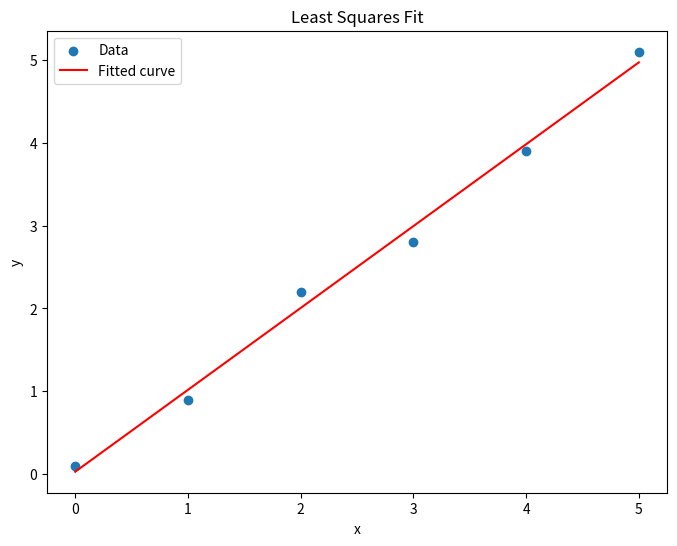

Reproduce this figure in Python.
# The following source is used to build this class https://python4mpia.github.io/fitting_data/least-squares-fitting.html
import numpy
import scipy.optimize as optimization
import matplotlib.pyplot as plt

class LSQ():
    def __init__(self,t_data, gamma_data):
        # Constructor
        self.t_data = t_data
        self.gamma_data = gamma_data


    def func(self,x, a, b):
        return a + b*x

    def optz(self):
        # Placeholder for method2
        ab , var = optimization.curve_fit(self.func, self.t_data, self.gamma_data)
        return ab[0] , ab[1]


if __name__ == "__main__":
    # xdata = numpy.array([0.0,1.0,2.0,3.0,4.0,5.0])
    # ydata = numpy.array([0.1,0.9,2.2,2.8,3.9,5.1])

    xdata = numpy.array([0.0,1.0,2.0,3.0,4.0,5.0])
    ydata = numpy.array([0.1,0.9,2.2,2.8,3.9,5.1])    

    lsq = LSQ(xdata, ydata)
    a, b = lsq.optz()
    print(a,b)
    # Plot the data
    plt.figure(figsize=(8, 6))
    plt.scatter(xdata, ydata, label='Data')

    # Plot the fitted curve
    x = numpy.linspace(min(xdata), max(xdata), 1000)
    y = a + b * x
    plt.plot(x, y, 'r', label='Fitted curve')

    plt.xlabel('x')
    plt.ylabel('y')
    plt.title('Least Squares Fit')
    plt.legend()
    plt.show()



    # Generate artificial data = straight line with a=0 and b=1
    # plus some noise.

    # xdata = numpy.array([0.0,1.0,2.0,3.0,4.0,5.0])
    # ydata = numpy.array([0.1,0.9,2.2,2.8,3.9,5.1])
    # # Initial guess.
    
    # def func(x, a, b):
    #     return a + b*x
    
    # print(optimization.curve_fit(func, xdata, ydata))
